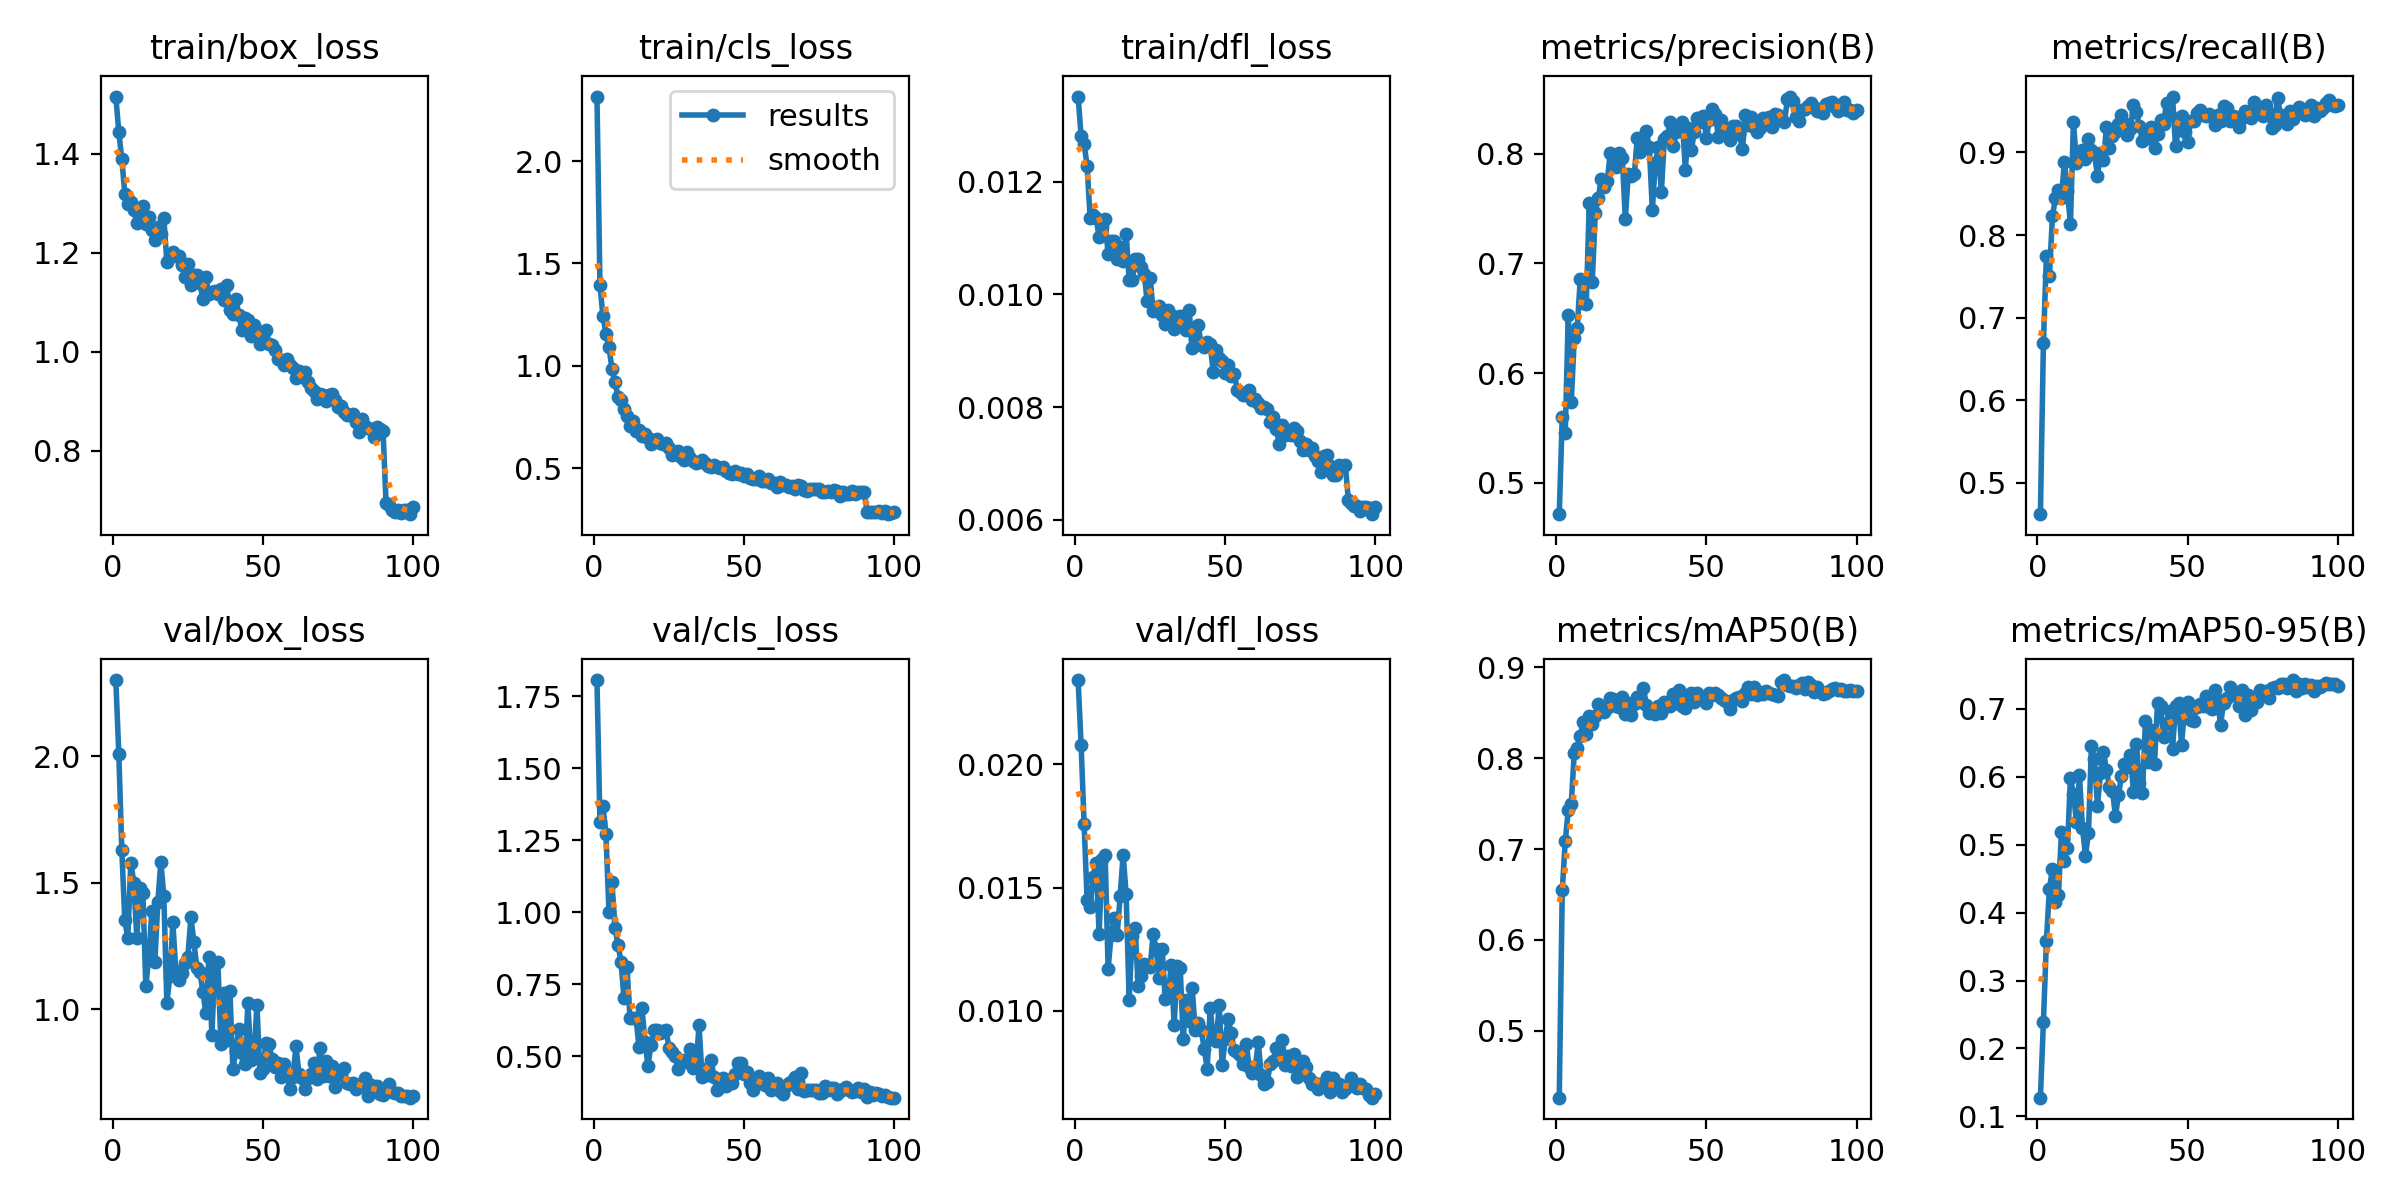

The table this chart was drawn from, first rows:
epoch, time, train/box_loss, train/cls_loss, train/dfl_loss, metrics/precision(B), metrics/recall(B), metrics/mAP50(B), metrics/mAP50-95(B), val/box_loss, val/cls_loss, val/dfl_loss, lr/pg0, lr/pg1, lr/pg2
1, 151.8, 1.516, 2.315, 0.01351, 0.4713, 0.4619, 0.4265, 0.1275, 2.3, 1.806, 0.0234, 0.0009971, 0.0009971, 0.06776
2, 267.3, 1.444, 1.393, 0.01281, 0.5601, 0.6697, 0.6548, 0.2387, 2.008, 1.312, 0.02079, 0.001997, 0.001997, 0.03543
3, 360.2, 1.389, 1.242, 0.01267, 0.5453, 0.7749, 0.7087, 0.358, 1.63, 1.367, 0.01757, 0.002994, 0.002994, 0.003091
4, 451.1, 1.32, 1.156, 0.01228, 0.6532, 0.7508, 0.7432, 0.4353, 1.352, 1.272, 0.01448, 0.002993, 0.002993, 0.002993
5, 545.2, 1.299, 1.091, 0.01136, 0.5734, 0.8226, 0.75, 0.4642, 1.282, 1.002, 0.01421, 0.002988, 0.002988, 0.002988
6, 638.3, 1.303, 0.9859, 0.01141, 0.6318, 0.8443, 0.8062, 0.415, 1.579, 1.105, 0.01544, 0.002982, 0.002982, 0.002982
7, 731, 1.286, 0.9201, 0.01136, 0.6414, 0.8545, 0.8107, 0.4252, 1.501, 0.9464, 0.016, 0.002974, 0.002974, 0.002974
8, 823, 1.262, 0.8498, 0.01101, 0.6859, 0.8454, 0.824, 0.5183, 1.282, 0.8874, 0.01312, 0.002964, 0.002964, 0.002964
9, 911.9, 1.283, 0.8353, 0.0112, 0.6634, 0.8891, 0.8403, 0.4764, 1.48, 0.8288, 0.01617, 0.002953, 0.002953, 0.002953
10, 1002, 1.296, 0.7868, 0.01133, 0.6629, 0.8538, 0.8263, 0.495, 1.46, 0.7022, 0.01633, 0.002941, 0.002941, 0.002941
11, 1091, 1.259, 0.756, 0.01071, 0.7551, 0.8132, 0.8464, 0.5984, 1.092, 0.8092, 0.01171, 0.002927, 0.002927, 0.002927
12, 1180, 1.272, 0.708, 0.01095, 0.6834, 0.9368, 0.8372, 0.575, 1.207, 0.6334, 0.01309, 0.002912, 0.002912, 0.002912
13, 1272, 1.246, 0.7309, 0.01094, 0.746, 0.8878, 0.8461, 0.534, 1.387, 0.6317, 0.01375, 0.002896, 0.002896, 0.002896
14, 1362, 1.226, 0.6824, 0.01062, 0.7595, 0.8922, 0.86, 0.6028, 1.185, 0.6336, 0.01307, 0.002878, 0.002878, 0.002878
15, 1452, 1.253, 0.6841, 0.01084, 0.7768, 0.9027, 0.8518, 0.5252, 1.424, 0.5317, 0.01466, 0.002859, 0.002859, 0.002859
16, 1543, 1.237, 0.6576, 0.0106, 0.77, 0.8916, 0.8506, 0.4839, 1.583, 0.6663, 0.01633, 0.002838, 0.002838, 0.002838
17, 1633, 1.27, 0.6685, 0.01108, 0.7754, 0.9157, 0.8557, 0.5174, 1.446, 0.5505, 0.01472, 0.002816, 0.002816, 0.002816
18, 1724, 1.182, 0.6476, 0.01026, 0.801, 0.9028, 0.8658, 0.6457, 1.025, 0.4678, 0.01045, 0.002793, 0.002793, 0.002793
19, 1814, 1.192, 0.6182, 0.01025, 0.7972, 0.8984, 0.8655, 0.6266, 1.131, 0.5406, 0.01303, 0.002769, 0.002769, 0.002769
20, 1904, 1.201, 0.6368, 0.01062, 0.7881, 0.8718, 0.8569, 0.5572, 1.343, 0.591, 0.01335, 0.002743, 0.002743, 0.002743
21, 1995, 1.194, 0.6405, 0.01062, 0.8002, 0.8997, 0.8561, 0.6053, 1.15, 0.5899, 0.01103, 0.002716, 0.002716, 0.002716
22, 2085, 1.194, 0.6213, 0.01049, 0.7962, 0.8905, 0.8673, 0.6371, 1.116, 0.5797, 0.01143, 0.002688, 0.002688, 0.002688
23, 2175, 1.175, 0.6176, 0.01037, 0.7403, 0.9305, 0.8482, 0.6097, 1.144, 0.5867, 0.01189, 0.002659, 0.002659, 0.002659
24, 2267, 1.151, 0.6245, 0.00988, 0.7818, 0.9053, 0.8604, 0.5849, 1.182, 0.5904, 0.01186, 0.002629, 0.002629, 0.002629
25, 2358, 1.177, 0.5972, 0.01029, 0.7796, 0.9197, 0.8479, 0.5795, 1.208, 0.5295, 0.01179, 0.002598, 0.002598, 0.002598
26, 2450, 1.135, 0.5625, 0.00971, 0.781, 0.9246, 0.8601, 0.5419, 1.364, 0.5136, 0.01312, 0.002565, 0.002565, 0.002565
27, 2543, 1.155, 0.58, 0.00975, 0.8144, 0.9342, 0.867, 0.5737, 1.268, 0.5017, 0.01249, 0.002532, 0.002532, 0.002532
28, 2635, 1.156, 0.5819, 0.00979, 0.8014, 0.9458, 0.8619, 0.601, 1.164, 0.4563, 0.01135, 0.002497, 0.002497, 0.002497
29, 2728, 1.139, 0.5543, 0.00964, 0.8051, 0.9356, 0.8775, 0.619, 1.149, 0.4825, 0.01252, 0.002462, 0.002462, 0.002462
30, 2819, 1.106, 0.5413, 0.00948, 0.8202, 0.9214, 0.8588, 0.6149, 1.069, 0.4856, 0.01047, 0.002425, 0.002425, 0.002425
31, 2912, 1.151, 0.5777, 0.00972, 0.8057, 0.928, 0.8497, 0.632, 0.9865, 0.4793, 0.01057, 0.002388, 0.002388, 0.002388
32, 3004, 1.116, 0.5504, 0.00964, 0.7488, 0.9574, 0.8544, 0.577, 1.206, 0.5242, 0.01187, 0.00235, 0.00235, 0.00235
33, 3096, 1.121, 0.5365, 0.00939, 0.7914, 0.9485, 0.8489, 0.6484, 0.898, 0.4575, 0.00942, 0.002311, 0.002311, 0.002311
34, 3188, 1.123, 0.5275, 0.00959, 0.806, 0.9319, 0.8575, 0.5908, 1.182, 0.4623, 0.01181, 0.002271, 0.002271, 0.002271
35, 3280, 1.117, 0.5288, 0.00962, 0.7646, 0.9137, 0.8498, 0.5764, 1.187, 0.6077, 0.01175, 0.00223, 0.00223, 0.00223
36, 3373, 1.128, 0.5406, 0.0095, 0.8129, 0.9272, 0.862, 0.6827, 0.8637, 0.4284, 0.00887, 0.002189, 0.002189, 0.002189
37, 3465, 1.105, 0.523, 0.00937, 0.8162, 0.918, 0.8576, 0.6222, 1.066, 0.4574, 0.01046, 0.002147, 0.002147, 0.002147
38, 3558, 1.134, 0.5109, 0.00972, 0.8286, 0.9311, 0.8571, 0.6696, 0.8787, 0.4338, 0.0096, 0.002105, 0.002105, 0.002105
39, 3651, 1.084, 0.5039, 0.00904, 0.8068, 0.9051, 0.8708, 0.6187, 1.074, 0.4866, 0.01092, 0.002062, 0.002062, 0.002062
40, 3744, 1.077, 0.5176, 0.00921, 0.8193, 0.9223, 0.8607, 0.7086, 0.7656, 0.429, 0.00921, 0.002018, 0.002018, 0.002018
41, 3837, 1.107, 0.5038, 0.00946, 0.8252, 0.9392, 0.8751, 0.7046, 0.836, 0.3836, 0.0095, 0.001974, 0.001974, 0.001974
42, 3930, 1.075, 0.4986, 0.0091, 0.8291, 0.935, 0.8579, 0.6584, 0.9217, 0.3937, 0.00924, 0.001929, 0.001929, 0.001929
43, 4023, 1.044, 0.5058, 0.00906, 0.7852, 0.9602, 0.8551, 0.6794, 0.8267, 0.4238, 0.00847, 0.001884, 0.001884, 0.001884
44, 4116, 1.068, 0.487, 0.00915, 0.8233, 0.9449, 0.8653, 0.6969, 0.7861, 0.3985, 0.00767, 0.001839, 0.001839, 0.001839
45, 4208, 1.064, 0.4758, 0.00912, 0.8034, 0.9677, 0.8716, 0.6407, 1.025, 0.4181, 0.01014, 0.001793, 0.001793, 0.001793
46, 4300, 1.033, 0.4715, 0.00862, 0.82, 0.9075, 0.8618, 0.7038, 0.7988, 0.4063, 0.00888, 0.001747, 0.001747, 0.001747
47, 4395, 1.054, 0.4844, 0.00901, 0.8326, 0.9285, 0.8718, 0.7086, 0.8095, 0.4394, 0.00879, 0.001701, 0.001701, 0.001701
48, 4487, 1.042, 0.4715, 0.00887, 0.8286, 0.9444, 0.8672, 0.6469, 1.019, 0.4761, 0.01024, 0.001655, 0.001655, 0.001655
49, 4579, 1.015, 0.4744, 0.00882, 0.8342, 0.9243, 0.8676, 0.7004, 0.7484, 0.4775, 0.0078, 0.001608, 0.001608, 0.001608
50, 4671, 1.03, 0.4616, 0.00861, 0.8146, 0.913, 0.8607, 0.7101, 0.7634, 0.4399, 0.00887, 0.001562, 0.001562, 0.001562
51, 4769, 1.044, 0.4715, 0.00875, 0.8304, 0.9377, 0.8718, 0.6843, 0.869, 0.4449, 0.00966, 0.001515, 0.001515, 0.001515
52, 4867, 1.015, 0.453, 0.00856, 0.8406, 0.9379, 0.8693, 0.6822, 0.863, 0.4071, 0.00909, 0.001468, 0.001468, 0.001468
53, 4959, 1.014, 0.449, 0.00859, 0.836, 0.9472, 0.872, 0.7033, 0.8038, 0.3826, 0.00842, 0.001422, 0.001422, 0.001422
54, 5051, 1.005, 0.4486, 0.00831, 0.8149, 0.9511, 0.8698, 0.7065, 0.7748, 0.4038, 0.00834, 0.001375, 0.001375, 0.001375
55, 5144, 0.9853, 0.4623, 0.00826, 0.8304, 0.9456, 0.8662, 0.7048, 0.7886, 0.4314, 0.00823, 0.001329, 0.001329, 0.001329
56, 5237, 0.9844, 0.4391, 0.00822, 0.8213, 0.9447, 0.8644, 0.7188, 0.735, 0.4106, 0.00784, 0.001283, 0.001283, 0.001283
57, 5330, 0.9744, 0.4381, 0.00821, 0.8225, 0.9466, 0.8617, 0.7034, 0.7834, 0.4001, 0.00865, 0.001237, 0.001237, 0.001237
58, 5422, 0.9859, 0.4464, 0.00831, 0.8122, 0.9424, 0.8543, 0.6995, 0.7416, 0.4245, 0.00772, 0.001191, 0.001191, 0.001191
59, 5514, 0.9736, 0.4292, 0.00813, 0.8253, 0.9336, 0.8641, 0.7278, 0.6866, 0.3825, 0.00748, 0.001146, 0.001146, 0.001146
60, 5607, 0.9669, 0.4269, 0.00814, 0.8252, 0.9451, 0.8663, 0.713, 0.7348, 0.3958, 0.00771, 0.001101, 0.001101, 0.001101
... 40 more rows
